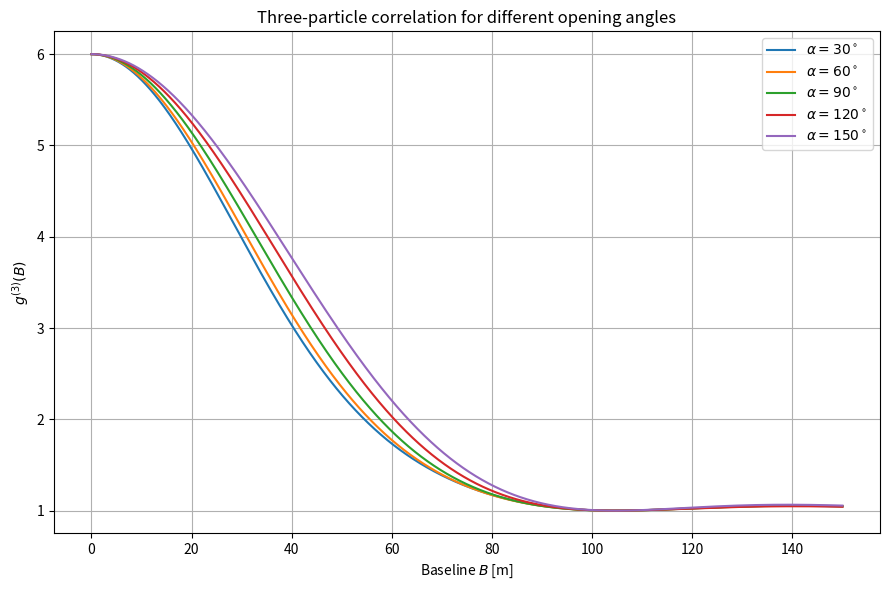

Python code for this plot:
import numpy as np
import matplotlib.pyplot as plt
from scipy.special import j1

lam = 416e-9
theta_mas = 1.0
theta = theta_mas * 1e-3 * (np.pi / 648000.0)

B0 = np.linspace(0.0, 150.0, 2000)

def gamma_ud(B):
    x = np.pi * theta * B / lam
    g = np.ones_like(x)
    m = (x != 0)
    g[m] = 2.0 * j1(x[m]) / x[m]
    return g

angles_deg = [30, 60, 90, 120, 150] 
plt.figure(figsize=(9, 6))

for deg in angles_deg:
    alpha = np.deg2rad(deg)
    B31 = 2.0 * B0 * np.cos(alpha / 2.0)

    g12 = gamma_ud(B0)
    g23 = gamma_ud(B0)
    g31 = gamma_ud(np.abs(B31))

    g3_minus_1 = 3.0 * g12**2 + 2.0 * g12 * g23 * g31
    g3 = 1.0 + g3_minus_1  

    plt.plot(B0, g3, label=rf"$\alpha={deg}^\circ$")

plt.xlabel("Baseline $B$ [m]")
plt.ylabel(r"$g^{(3)}(B)$")
plt.title("Three-particle correlation for different opening angles")
plt.grid(True)
plt.legend()
plt.tight_layout()
plt.savefig("triangle_corr_various_angles.png", dpi=150)
plt.show()
